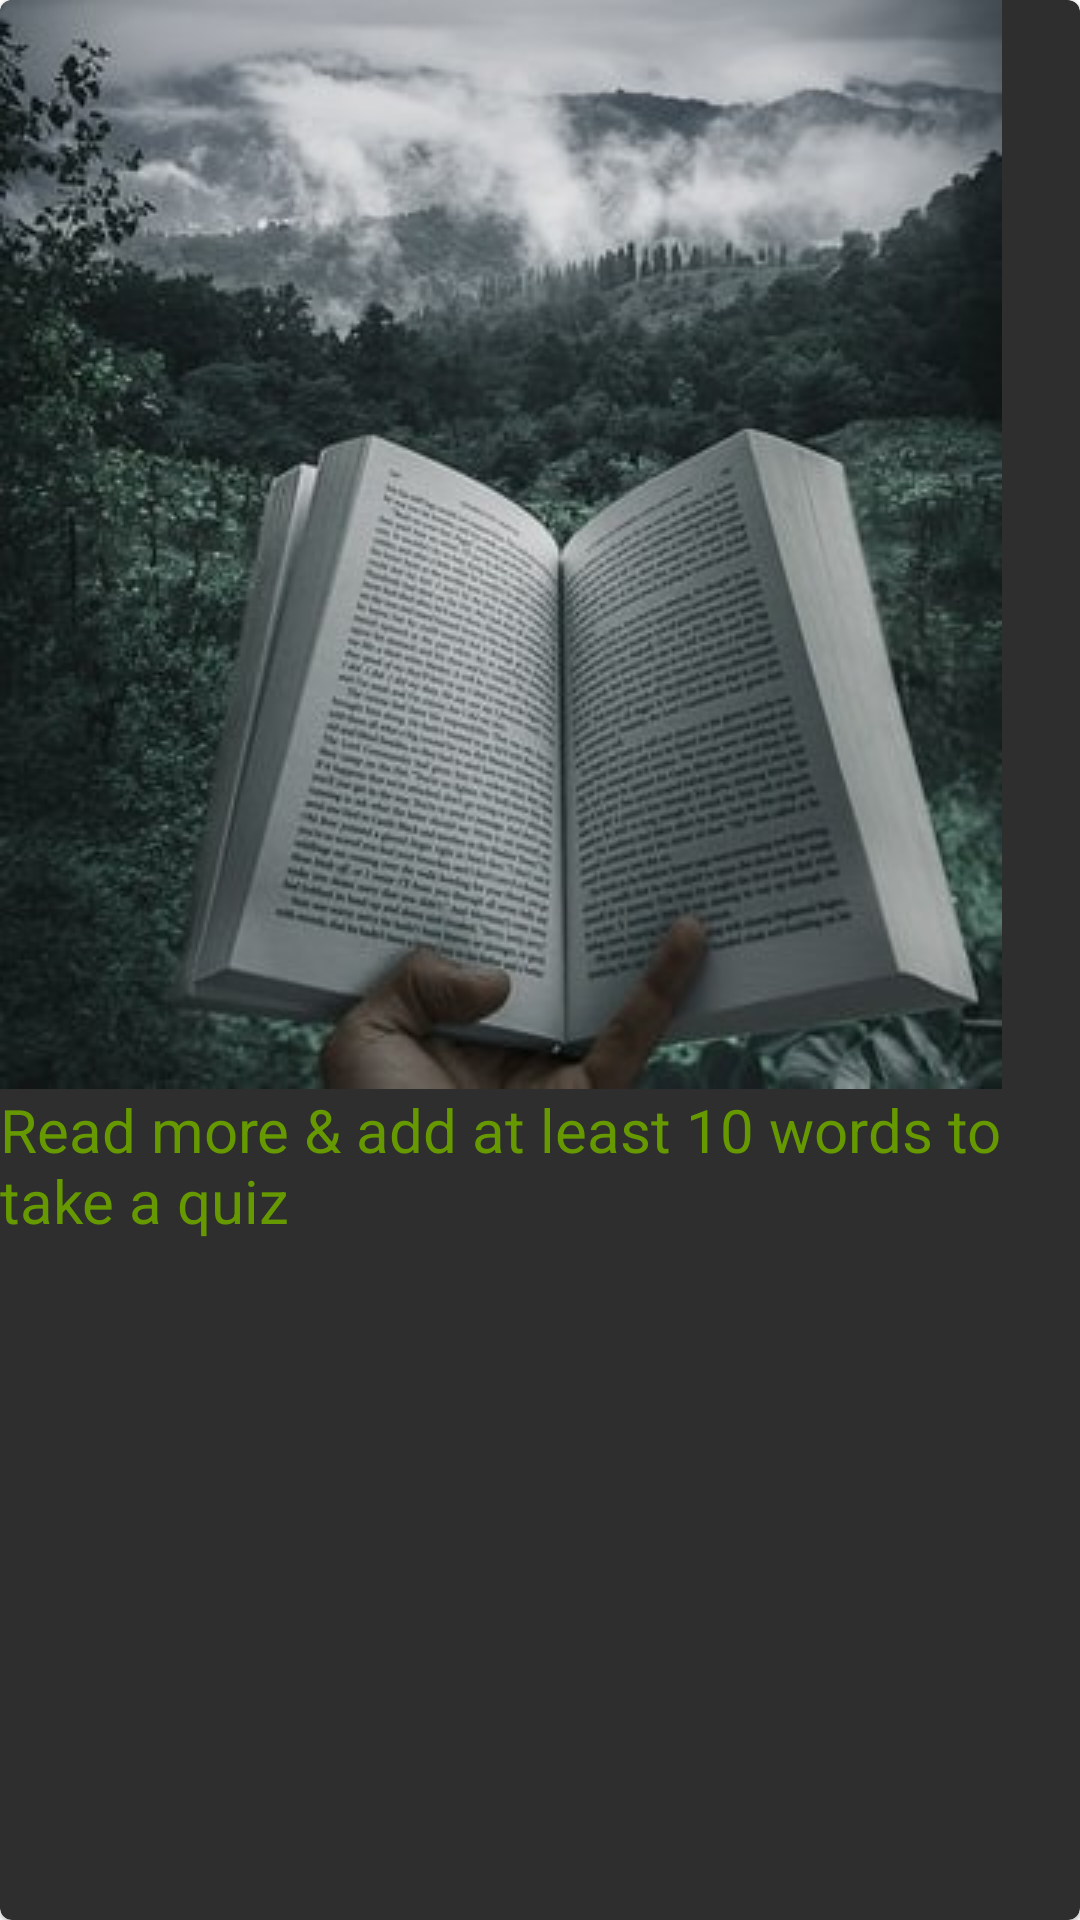

Layout XML and referenced resources for this Android screen:
<!-- AndroidManifest.xml: application theme Theme.Vocabpedia -->
<!-- res/layout/read_more_layout.xml -->
<?xml version="1.0" encoding="utf-8"?>
<com.google.android.material.card.MaterialCardView xmlns:android="http://schemas.android.com/apk/res/android"
    android:layout_width="match_parent"
    android:layout_height="wrap_content"
    xmlns:app="http://schemas.android.com/apk/res-auto"
    app:cardBackgroundColor="@color/card_bg_color">

    <LinearLayout
        android:layout_width="match_parent"
        android:layout_height="match_parent"
        android:orientation="vertical">

        <ImageView
            android:layout_width="wrap_content"
            android:layout_height="wrap_content"
            android:src="@drawable/book_nature"/>
        <TextView
            android:layout_width="wrap_content"
            android:layout_height="wrap_content"
            style="@style/TextAppearance.AppCompat.Medium"
            android:text="Read more &amp; add at least 10 words to take a quiz"
            android:textSize="20sp"
            android:textColor="@android:color/holo_green_dark"/>
    </LinearLayout>

</com.google.android.material.card.MaterialCardView>
<!-- resources referenced by this layout -->
<resources>
  <color name="card_bg_color">#ff2e2e2e</color>
  <!-- drawable book_nature: jpeg bitmap (drawable, 41116 bytes) -->
  <style name="Theme.Vocabpedia" parent="Theme.MaterialComponents.DayNight.DarkActionBar">
          
          <item name="colorPrimary">@color/primaryColor</item>
          <item name="colorPrimaryVariant">@color/purple_700</item>
          <item name="colorOnPrimary">@color/white</item>
          
          <item name="colorSecondary">@color/teal_200</item>
          <item name="colorSecondaryVariant">@color/teal_700</item>
          <item name="colorOnSecondary">@color/black</item>
          
          <item name="android:statusBarColor" tools:targetApi="l">?attr/colorPrimaryVariant</item>
          
      </style>
  <color name="primaryColor">#fffd4d4d</color>
  <color name="purple_700">#FF3700B3</color>
  <color name="white">#FFFFFFFF</color>
  <color name="teal_200">#FF03DAC5</color>
  <color name="teal_700">#FF018786</color>
  <color name="black">#FF000000</color>
</resources>
